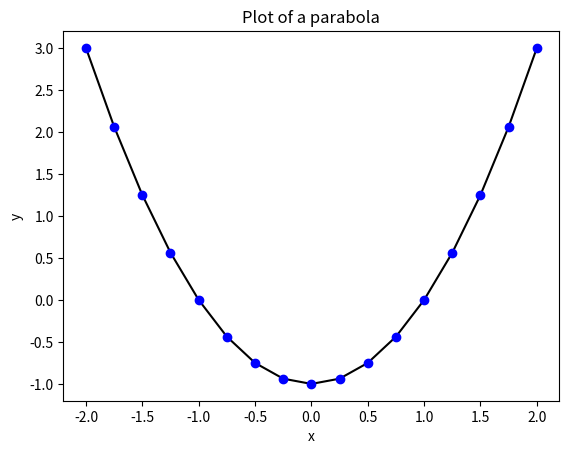

Reproduce this figure in Python.
import numpy as np
import matplotlib.pyplot as plt
x = np.arange(-2, 2.25, 0.25)
y = x**2 - 1
plt.figure()
plt.plot(x, y, 'k')
plt.plot(x, y, 'bo')
plt.xlabel('x')
plt.ylabel('y')
plt.title('Plot of a parabola')
plt.show()